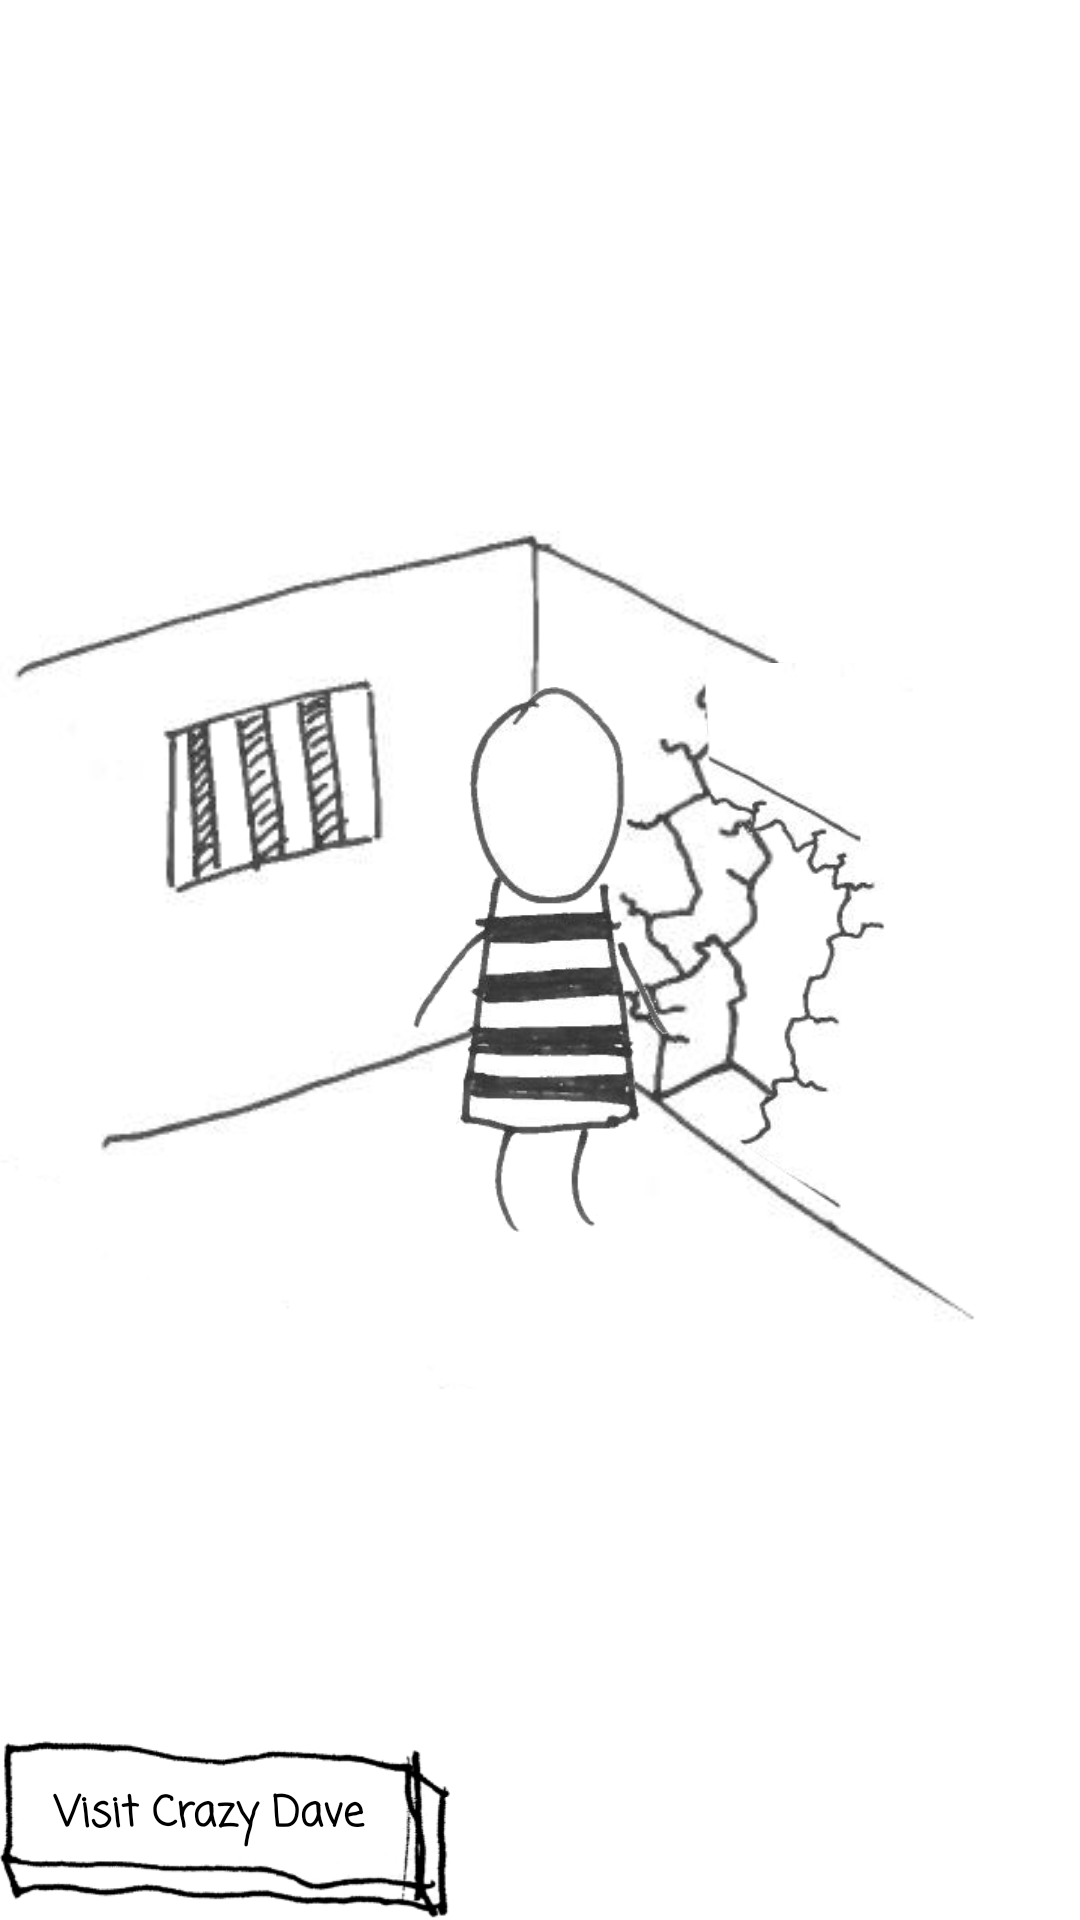

Produce the Android XML layout that renders to this screen, including the resource entries it uses.
<!-- AndroidManifest.xml: application theme AppTheme -->
<!-- res/layout/activity_main.xml -->
<?xml version="1.0" encoding="utf-8"?>
<RelativeLayout xmlns:android="http://schemas.android.com/apk/res/android"
    xmlns:tools="http://schemas.android.com/tools"
    android:layout_width="match_parent"
    android:layout_height="match_parent"
    android:background="#fff"
    tools:context="no.ntnu.prisonesc.MainActivity">


    <ImageView
        android:id="@+id/imageView"
        android:layout_width="match_parent"
        android:layout_height="match_parent"
        android:layout_alignParentTop="true"
        android:layout_centerHorizontal="true"
        android:adjustViewBounds="true"
        android:src="@drawable/prison_inside_lower"
        tools:layout_editor_absoluteX="0dp"
        tools:layout_editor_absoluteY="8dp" />

    <ImageView
        android:id="@+id/playerImage"
        android:layout_width="wrap_content"
        android:layout_height="wrap_content"
        android:layout_centerHorizontal="true"
        android:layout_centerVertical="true"
        android:clickable="false"
        android:src="@drawable/prisoner_1"
        tools:layout_conversion_absoluteHeight="181dp"
        tools:layout_conversion_absoluteWidth="85dp"
        tools:layout_conversion_absoluteX="253dp"
        tools:layout_conversion_absoluteY="64dp"
        tools:layout_editor_absoluteX="253dp"
        tools:layout_editor_absoluteY="64dp" />

    <ImageView
        android:id="@+id/cannonImage"
        android:layout_width="250dp"
        android:layout_height="wrap_content"
        android:layout_above="@+id/shopButton"
        android:layout_centerHorizontal="true"
        android:layout_marginBottom="18dp"
        android:adjustViewBounds="true"
        android:clickable="false"
        android:paddingLeft="50dp"
        android:src="@drawable/cannon_full"
        android:visibility="gone"
        tools:layout_conversion_absoluteHeight="181dp"
        tools:layout_conversion_absoluteWidth="85dp"
        tools:layout_conversion_absoluteX="253dp"
        tools:layout_conversion_absoluteY="64dp"
        tools:layout_editor_absoluteX="253dp"
        tools:layout_editor_absoluteY="64dp" />

    <ImageView
        android:id="@+id/boomImage"
        android:layout_width="wrap_content"
        android:layout_height="wrap_content"
        android:layout_alignBottom="@+id/cannonImage"
        android:layout_alignEnd="@+id/cannonImage"
        android:layout_marginBottom="50dp"
        android:layout_marginRight="-10dp"
        android:src="@drawable/boom_1"
        android:visibility="gone" />

    <ImageView
        android:id="@+id/imageView2"
        android:layout_width="match_parent"
        android:layout_height="match_parent"
        android:layout_alignParentStart="true"
        android:layout_alignParentTop="true"
        android:adjustViewBounds="true"
        android:onClick="startGame"
        android:src="@drawable/prison_inside_upper"
        tools:layout_editor_absoluteX="0dp"
        tools:layout_editor_absoluteY="8dp" />

    <TextView
        android:id="@+id/shopButton"
        android:layout_width="150dp"
        android:layout_height="60dp"
        android:layout_alignParentBottom="true"
        android:layout_alignParentStart="true"
        android:background="@drawable/button"
        android:gravity="center"
        android:onClick="openShop"
        android:text="Visit Crazy Dave" />

</RelativeLayout>
<!-- resources referenced by this layout -->
<resources>
  <!-- drawable boom_1: png bitmap (drawable-xhdpi, 29723 bytes) -->
  <!-- drawable cannon_full: png bitmap (drawable-xhdpi, 24255 bytes) -->
  <!-- drawable prison_inside_lower: png bitmap (drawable-xhdpi, 46555 bytes) -->
  <!-- drawable prison_inside_upper: png bitmap (drawable-xhdpi, 16951 bytes) -->
  <!-- drawable prisoner_1: png bitmap (drawable-xhdpi, 37144 bytes) -->
  <style name="AppTheme" parent="Theme.AppCompat.Light.NoActionBar">
          
          <item name="colorPrimary">@color/colorPrimary</item>
          <item name="colorPrimaryDark">@color/colorPrimaryDark</item>
          <item name="colorAccent">@color/colorAccent</item>
          <item name="android:fontFamily">casual</item>
          <item name="android:textStyle">bold</item>
          <item name="android:textColor">@android:color/black</item>
      </style>
  <!-- not gathered from this repository: default colours our renderer supplied (Android Studio template values) -->
  <color name="colorPrimary">#FF6200EE</color>
  <color name="colorPrimaryDark">#FF3700B3</color>
  <color name="colorAccent">#FF03DAC5</color>
</resources>
